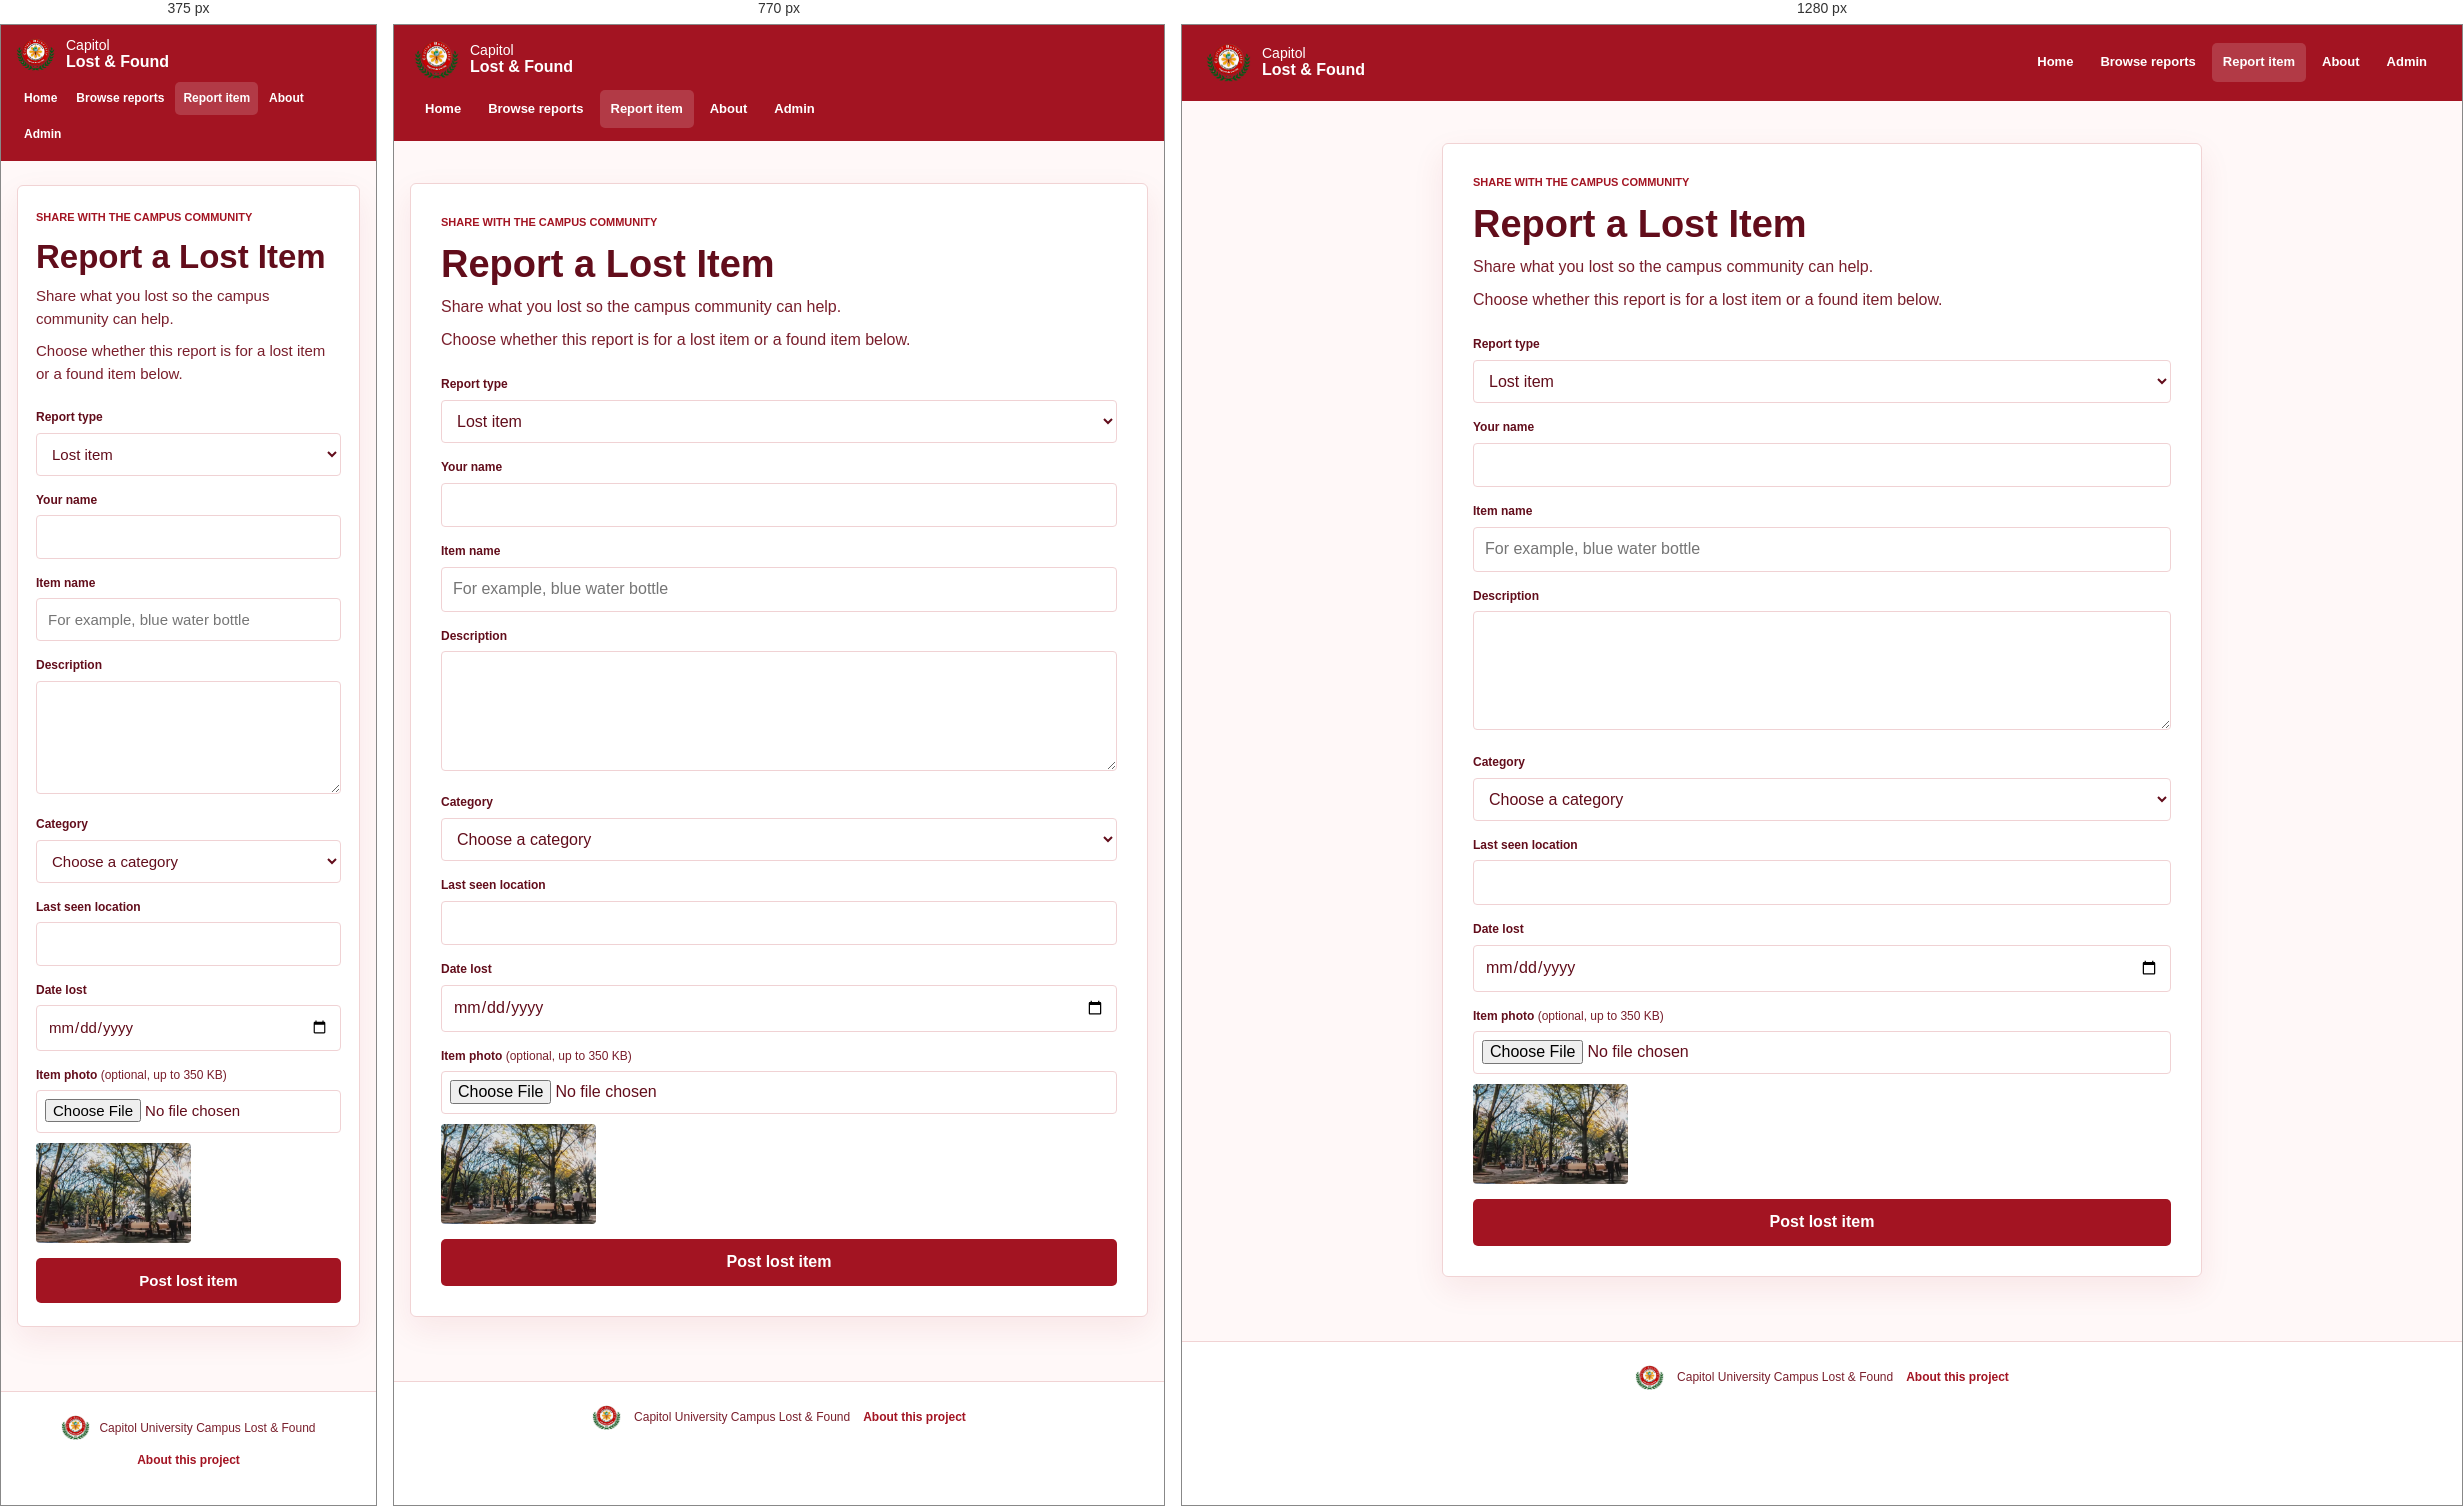
Rendered at 375 px, 770 px and 1280 px, left to right.

<!-- file: report-lost.html -->
<!DOCTYPE html>
<html lang="en">
<head>
  <meta charset="UTF-8">
  <meta name="viewport" content="width=device-width, initial-scale=1.0">
  <title>Report an Item | Capitol Lost & Found</title>
  <link rel="stylesheet" href="style.css">
  <link rel="stylesheet" href="responsive.css">
</head>
<body>
  <header class="navbar">
    <a class="brand" href="index.html"><img src="cu-logo.jpg" alt="Capitol University logo"><span>Capitol <strong>Lost & Found</strong></span></a>
    <nav aria-label="Main navigation">
      <a href="index.html">Home</a><a href="dashboard.html">Browse reports</a>
      <a href="report-lost.html" class="active">Report item</a>
      <a href="about.html">About</a><a href="admin-login.html">Admin</a>
    </nav>
  </header>

  <main class="form-page">
    <section class="form-section">
      <p class="eyebrow">SHARE WITH THE CAMPUS COMMUNITY</p>
      <h1 id="reportTitle">Report a Lost Item</h1>
      <p id="reportDescription">Share what you lost so the campus community can help.</p>
      <p class="form-helper">Choose whether this report is for a lost item or a found item below.</p>
      <form id="reportForm">
        <div class="form-group">
          <label for="reportType">Report type</label>
          <select id="reportType" name="reportType" required>
            <option value="lost">Lost item</option>
            <option value="found">Found item</option>
          </select>
        </div>
        <div class="form-group"><label for="studentName">Your name</label><input type="text" id="studentName" name="studentName" maxlength="60" required></div>
        <div class="form-group"><label for="itemTitle">Item name</label><input type="text" id="itemTitle" name="itemTitle" maxlength="100" placeholder="For example, blue water bottle" required></div>
        <div class="form-group"><label for="itemDescription">Description</label><textarea id="itemDescription" name="itemDescription" rows="4" maxlength="700" required></textarea></div>
        <div class="form-group"><label for="itemCategory">Category</label><select id="itemCategory" name="itemCategory" required><option value="">Choose a category</option><option>Wallet</option><option>Phone</option><option>Laptop</option><option>Bag</option><option>Keys</option><option>Umbrella</option><option>Books</option><option>Calculator</option><option>Clothing</option><option>Accessories</option><option>Electronics</option><option>Others</option></select></div>
        <div class="form-group"><label for="itemLocation" id="locationLabel">Last seen location</label><input type="text" id="itemLocation" name="itemLocation" maxlength="120" required></div>
        <div class="form-group"><label for="itemDate" id="dateLabel">Date lost</label><input type="date" id="itemDate" name="itemDate" required></div>
        <div class="form-group"><label for="itemImage">Item photo <span class="optional">(optional, up to 350 KB)</span></label><input type="file" id="itemImage" name="itemImage" accept="image/*"><img id="previewImage" src="cu-bg.png" alt="Selected item photo preview" class="preview"></div>
        <button type="submit" class="button button-primary" id="reportSubmitBtn">Post lost item</button>
      </form>
    </section>
  </main>

  <footer class="site-footer"><img src="cu-logo.jpg" alt="Capitol University logo"><p>Capitol University Campus Lost & Found</p><a href="about.html">About this project</a></footer>
  <script src="app.js"></script>
</body>
</html>

/* @media block from responsive.css */
@media (max-width: 900px) {
  .navbar { align-items: flex-start; flex-direction: column; gap: 8px; padding: 12px 20px; }
  .navbar nav { justify-content: flex-start; }
  .hero { min-height: 440px; }
  .filter-panel { grid-template-columns: repeat(2, minmax(0, 1fr)); }
  .filter-panel .search-control { grid-column: 1 / -1; }
}

/* @media block from responsive.css */
@media (max-width: 640px) {
  body { font-size: 15px; }
  .navbar { padding: 10px 15px; }
  .navbar nav { width: 100%; gap: 3px; }
  .navbar nav a { padding: 7px 8px; font-size: 12px; }
  .brand img { width: 39px; height: 39px; }
  .hero { min-height: 410px; background-position: 55% center; }
  .hero-content { padding: 52px 22px; }
  .hero h1, .about-intro h1 { font-size: 43px; }
  .hero-content > p:not(.eyebrow) { max-width: 330px; font-size: 16px; }
  .home-section, .video-section, .page-width { width: calc(100% - 32px); }
  .home-section { padding: 48px 0; }
  .section-heading h2, .video-copy h2 { font-size: 28px; }
  .action-grid { grid-template-columns: 1fr; }
  .action-panel { min-height: 0; }
  .action-panel p { min-height: 0; }
  .gallery-grid { grid-template-columns: 1fr; }
  .gallery-feature { grid-column: auto; }
  .gallery-tile { min-height: 230px; }
  .section-heading-row { align-items: flex-start; flex-direction: column; gap: 3px; }
  .video-section { grid-template-columns: 1fr; gap: 17px; }
  .video-copy p:last-child { margin-bottom: 0; }
  .page-heading { align-items: flex-start; flex-direction: column; }
  .page-heading h1, .form-section h1 { font-size: 33px; }
  .filter-panel { grid-template-columns: 1fr; padding: 13px; }
  .filter-panel .search-control { grid-column: auto; }
  .dashboard, .admin-page { padding-top: 35px; }
  .item-card > img { height: 180px; }
  .form-page { margin-top: 24px; }
  .form-section { padding: 23px 18px; }
  .about-page { padding-top: 43px; }
  .about-details { grid-template-columns: 1fr; gap: 20px; }
  .stats-grid { grid-template-columns: repeat(2, minmax(0, 1fr)); }
  .admin-report { align-items: flex-start; flex-direction: column; }
  .site-footer { gap: 9px; }
}